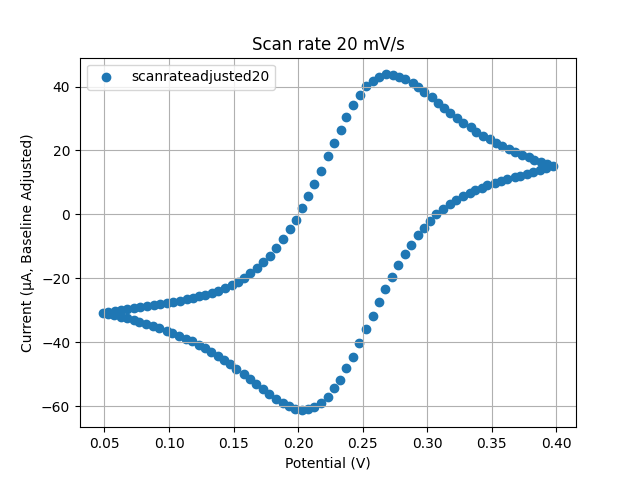

The table this chart was drawn from, first rows:
Potential (V), Current (A)
0.0485, -0.00003093
0.05285, -0.00003062
0.05832, -0.00003033
0.06315, -0.00003002
0.06782, -0.00002974
0.07297, -0.00002936
0.0778, -0.00002908
0.08295, -0.00002875
0.0881, -0.00002848
0.09309, -0.00002813
0.09824, -0.00002779
0.1034, -0.00002739
0.1082, -0.00002699
0.1142, -0.00002658
0.1187, -0.00002615
0.1234, -0.00002565
0.1277, -0.00002511
0.1333, -0.00002449
0.1383, -0.00002383
0.1433, -0.00002306
0.1485, -0.00002217
0.1538, -0.00002107
0.158, -0.00001985
0.1631, -0.00001841
0.1681, -0.00001683
0.1726, -0.00001505
0.1784, -0.00001288
0.1831, -0.00001037
0.1884, -7.726242984063e-6
0.1935, -4.66833398604649e-6
0.1982, -1.6909307305468244e-6
0.2034, 1.93244613910793e-6
0.2077, 5.70846077607712e-6
0.2124, 9.62759258982264e-6
0.2178, 0.0000137
0.223, 0.00001815
0.2277, 0.00002247
0.2331, 0.00002656
0.2375, 0.00003056
0.2428, 0.00003421
0.2478, 0.0000374
0.2529, 0.00004016
0.2582, 0.00004183
0.2629, 0.0000431
0.2682, 0.00004379
0.2735, 0.00004371
0.278, 0.00004288
0.2827, 0.00004236
0.2887, 0.00004104
0.293, 0.00003978
0.2978, 0.00003832
0.3036, 0.00003668
0.3083, 0.00003498
0.3131, 0.00003332
0.3178, 0.00003166
0.3228, 0.00003015
0.3279, 0.00002872
0.3336, 0.00002731
0.3381, 0.00002592
0.3434, 0.00002464
... 80 more rows
